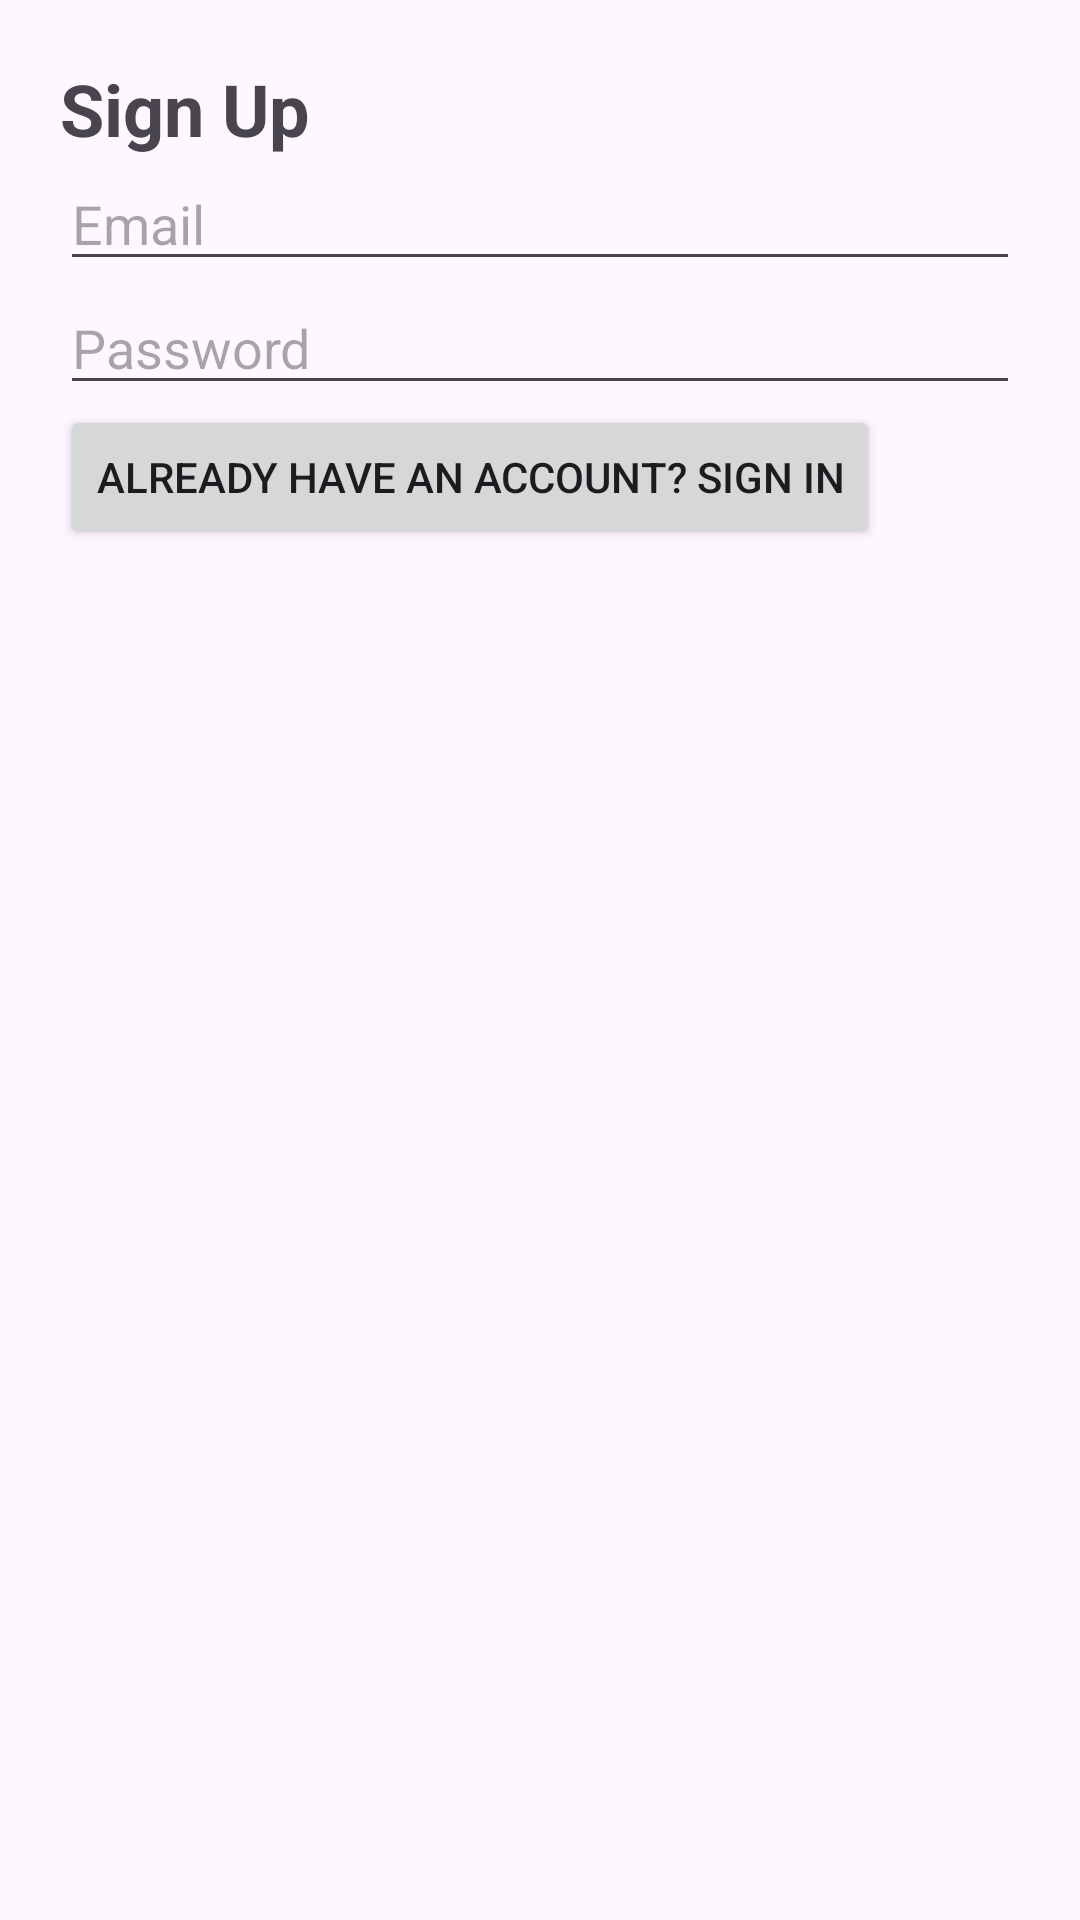

The Android layout XML behind this screen, and the referenced resources:
<!-- AndroidManifest.xml: application theme Theme.PERKASA -->
<!-- res/layout/activity_login.xml -->
<?xml version="1.0" encoding="utf-8"?>
<androidx.constraintlayout.widget.ConstraintLayout xmlns:android="http://schemas.android.com/apk/res/android"
    xmlns:app="http://schemas.android.com/apk/res-auto"
    xmlns:tools="http://schemas.android.com/tools"
    android:id="@+id/main"
    android:layout_width="match_parent"
    android:layout_height="match_parent"
    tools:context=".LoginActivity">

    <FrameLayout
        android:layout_width="match_parent"
        android:layout_height="match_parent">


        
        <LinearLayout
            android:id="@+id/signUpLayout"
            android:layout_width="match_parent"
            android:layout_height="match_parent"
            android:orientation="vertical"
            android:visibility="visible"
            android:padding="20dp">

            <TextView
                android:layout_width="wrap_content"
                android:layout_height="wrap_content"
                android:text="Sign Up"
                android:textSize="24sp"
                android:textStyle="bold"/>

            
            <EditText
                android:id="@+id/signUpEmail"
                android:layout_width="match_parent"
                android:layout_height="wrap_content"
                android:hint="Email"/>

            <EditText
                android:id="@+id/signUpPassword"
                android:layout_width="match_parent"
                android:layout_height="wrap_content"
                android:hint="Password"
                android:inputType="textPassword"/>

            
            <Button
                android:id="@+id/toSignInBtn"
                android:layout_width="wrap_content"
                android:layout_height="wrap_content"
                android:text="Already have an account? Sign In"/>

        </LinearLayout>

        
        <LinearLayout
            android:id="@+id/signInLayout"
            android:layout_width="match_parent"
            android:layout_height="match_parent"
            android:orientation="vertical"
            android:visibility="gone"
            android:padding="20dp">

            <TextView
                android:layout_width="wrap_content"
                android:layout_height="wrap_content"
                android:text="Sign In"
                android:textSize="24sp"
                android:textStyle="bold"/>

            
            <EditText
                android:id="@+id/signInEmail"
                android:layout_width="match_parent"
                android:layout_height="wrap_content"
                android:hint="Email"/>

            <EditText
                android:id="@+id/signInPassword"
                android:layout_width="match_parent"
                android:layout_height="wrap_content"
                android:hint="Password"
                android:inputType="textPassword"/>

            
            <Button
                android:id="@+id/toSignUpBtn"
                android:layout_width="wrap_content"
                android:layout_height="wrap_content"
                android:text="Don't have an account? Sign Up"/>

        </LinearLayout>

    </FrameLayout>

</androidx.constraintlayout.widget.ConstraintLayout>
<!-- resources referenced by this layout -->
<resources>
  <style name="Theme.PERKASA" parent="Base.Theme.PERKASA" />
  <style name="Base.Theme.PERKASA" parent="Theme.Material3.DayNight.NoActionBar">
          
          
      </style>
</resources>
